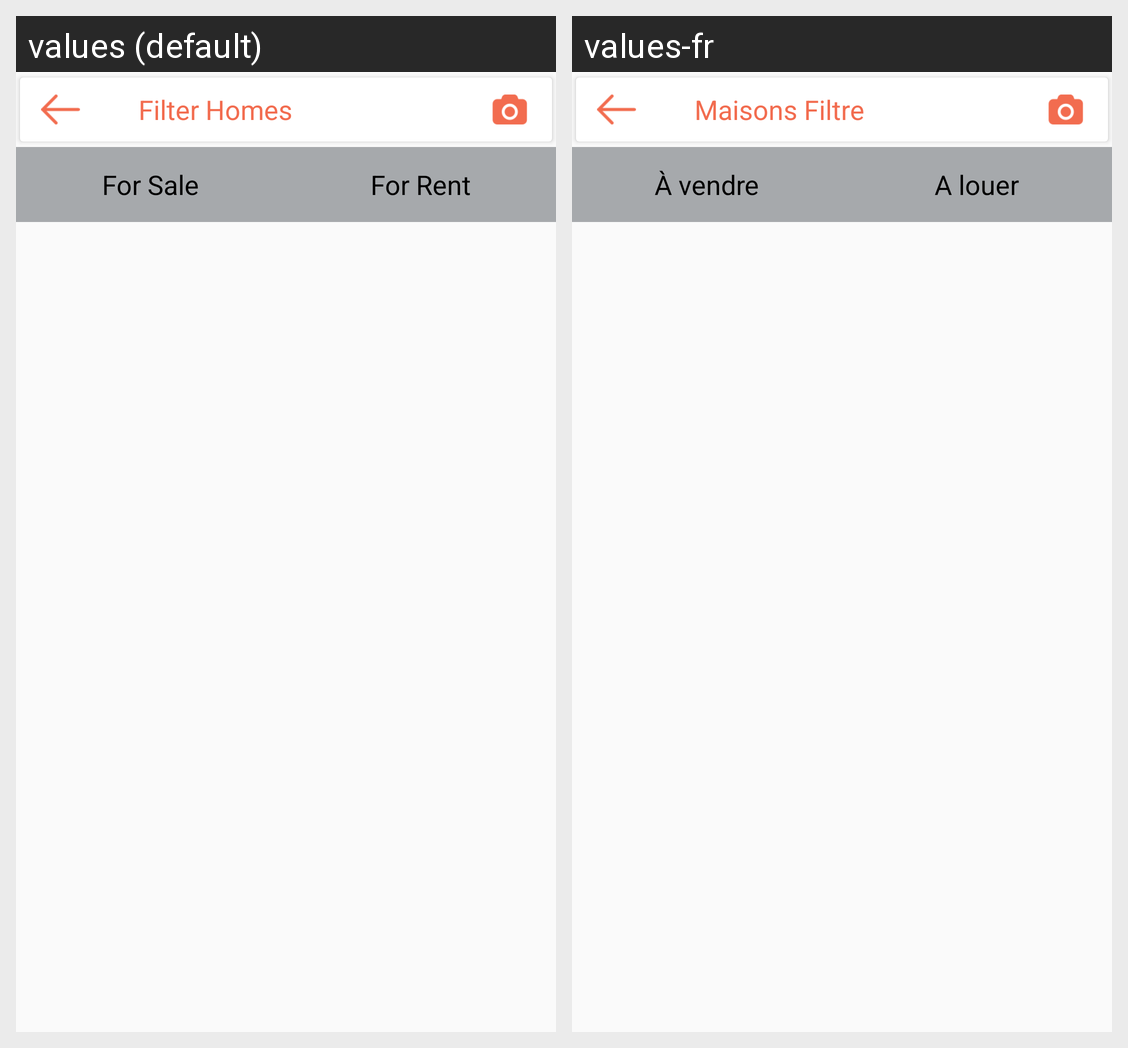

The same Android screen rendered under two of its app's locales, left to right. List the strings drawn on it with the default value and each locale's translation.
Android screen res/layout/activity_filter.xml rendered under 2 locales, left to right: values (default), values-fr. Device: Nexus 5 (rendered at 1080×1920; each locale shown at half size, 540×960, under a caption strip naming it); theme AppTheme.
Strings drawn on this screen, with the default value and each locale's value (text and hints the layout hard-codes, and strings that could not be matched under every locale, appear in the picture but are not listed):

filter_homes
  values: Filter Homes
  values-fr: Maisons Filtre

forsale
  values: For Sale
  values-fr: À vendre

for_rent
  values: For Rent
  values-fr: A louer
